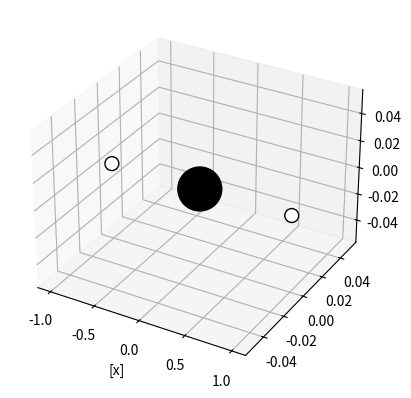

Generate this figure with matplotlib: (Note: this script raises an exception after producing the figure.)
from matplotlib.colors import Normalize
import numpy as np
from scipy.constants import epsilon_0, elementary_charge
import matplotlib.pyplot as plt


#funksjonen for å finne E og V i et punkt
#tar en liste r med matriser for å regne E og V i disse punktene
#Q er en liste med ladningstørrelser Q[i] med tilhørende posisjon R[i]
def findEfieldinapoint(r, Q, R):
    #sjekker dimensjonen til r
    #koden kan forenkles ved å gjøre det om til en klasse
    #å kunne finne potensial og elektrisk felt i ulike dimensjoner er nyttig
    #da kan du enkelt sammenlikne om koden gjør det samme i alle dimensjoner
    if len(r)==3:
        x, y, z=r
        #lager V slik at den har samme form som x, y og z
        V=np.zeros(np.shape(x))
        #går igjennom alle elementene i x, y og z matrisene
        for i in range(len(x.flat)):
            #lager lille r (posisjonen til test ladningen)
            r=np.array([x.flat[i], y.flat[i], z.flat[i]])
            #regner ut V for alle tre dimensjonene
            V.flat[i]+=1/(4*np.pi*epsilon_0)*sum(Q[j]/np.linalg.norm(r-R[j]) for j in range(len(Q)))
        #finner E som den negative gradienten til V
        E=-np.array(np.gradient(V))
        #retunerer E og V
        return E, V
    #gjør akkurat det samme bare for to dimensjoner
    elif len(r)==2:
        x, y=r
        V=np.zeros(np.shape(x))
        for i in range(len(x.flat)):
            r=np.array([x.flat[i], y.flat[i]])
            V.flat[i]+=sum(Q[j]/np.linalg.norm(r-R[j]) for j in range(len(Q)))
        E=-np.array(np.gradient(V))
        return E, V
    #gjør akkurat det samme bare for en dimensjon
    else:
        x=r
        V=np.zeros(np.shape(x))
        for i in range(len(x)):
            r=np.array([x[i]])
            V.flat[i]+=sum(Q[j]/np.linalg.norm(r-R[j]) for j in range(len(Q)))
        E=-np.array(np.gradient(V))
        return E, V

    

N=20    #antall intervaller-1
a=1     #verdien til a
#lager x, y og z matrisene i tre dimensjoner
L=np.linspace(-5*a,5*a,N+1)
x, y, z=np.meshgrid(L ,L, L, indexing="xy", sparse=False)

q=elementary_charge     #elementærladning

#lager strukturen til CO2 molekylet
Q1=2*q ; r1=np.array([0, 0, 0])
Q2=-q  ; r2=np.array([a, 0, 0])
Q3=-q  ; r3=np.array([-a, 0, 0])
#lagrer informasjonen i en liste
Q=[Q1, Q2, Q3] 
R=[r1, r2, r3]

#lager et scatterplot for å illustrere hvordan molekylet er bygget opp
fig=plt.figure()
ax=fig.add_subplot(projection="3d")
R_=np.array(R)
s=[10**3, 10**2, 10**2] ; c=np.array(["#000000", "#FFFFFF", "#FFFFFF"])
edgecolors=np.array(["#000000", "#000000", "#000000"]) ; alpha=[1, 1, 1]
ax.set_xlabel("[x]")
ax.scatter(R_[:, 0], R_[:, 1], R_[:, 2], s=s, c=c, edgecolors=edgecolors, alpha=alpha)

#kaller på funksjonen fra tidligere
E, V=findEfieldinapoint([x, y, z], Q, R)

#importerer det jeg trenger for å animere
from matplotlib import animation
plt.style.use('seaborn-pastel')

#lager figuren
fig = plt.figure()
#ax=plt.axes(xlim=(-5*a, 5*a), ylim=(-5*a, 5*a))

#animerer potensialet og det elektriske feltet for xy-planet for hver verdi av z
def animate(i):
    #fjerner forrige streamplot
    ax.collections = []
    ax.patches=[]
    #hadde problemer med hvite hull i contourf, på denne måten blir de borte
    cont= plt.contourf(x[:,:,0], y[:,:,0], V[:, :, i-1], 25)
    #[:,:, i] henter ut de riktige verdiene ved z_i.
    #[:, :, 0] henter ut xy-planet som er det samme uavhengig av i og er derfor i=0
    cont= plt.contourf(x[:,:,0], y[:,:,0], V[:, :, i], 25)
    #om du vil heller plotte quiver istedenfor streamplot kan det endres her
    #quiv= plt.quiver(x[:, :, 0], y[:, :, 0], E[0][:, :, i], E[1][:, :, i])
    stre= plt.streamplot(x[:, :, 0], y[:, :, 0], E[1][:, :, i], E[0][:, :, i])
    return cont , stre

#lager animasjonen
#plt.ylabel("[y]") ; plt.xlabel("[x]")
#anim = animation.FuncAnimation(fig, animate, frames=N)
#plt.show()

#lagrer animasjonen som en gif, slik at den kjører glattere (animasjonen blir fort hakkete)
#anim.save('CO2_molecule_2.gif', writer='imagemagick')

#gjør det samme som over bare i en dimensjon for å finne potensialet langs x-aksen
x = np.linspace(a+0.1,1000,10000)
Q1=2*q ; r1=np.array([0])
Q2=-q  ; r2=np.array([a])
Q3=-q  ; r3=np.array([-a])
Q=[Q1, Q2, Q3]
R=[r1, r2, r3]

E, V=findEfieldinapoint(x, Q, R)

def findEanalyticallyfaraway(x):
    V=-q/(4*np.pi*epsilon_0)*2*a**2/(x*(x-a)*(x+a))
    E=np.gradient(-V)
    return V

#gjør plotet enklere å tolke ved å se på log10 av verdiene
xlog = np.log10(x)
Elog_1 = np.log10(abs(E))
E_2=findEanalyticallyfaraway(x)
Elog_2= np.log(abs(E_2))
#plt.axis([0, 3.1, -30, -17])
plt.ylabel("log10 av det elektriske feltet E") ; plt.xlabel("log10 av x")
plt.plot(xlog, Elog_1, label="Numerisk")
plt.plot(xlog, Elog_2, label="Analytisk")
plt.legend()
plt.show()